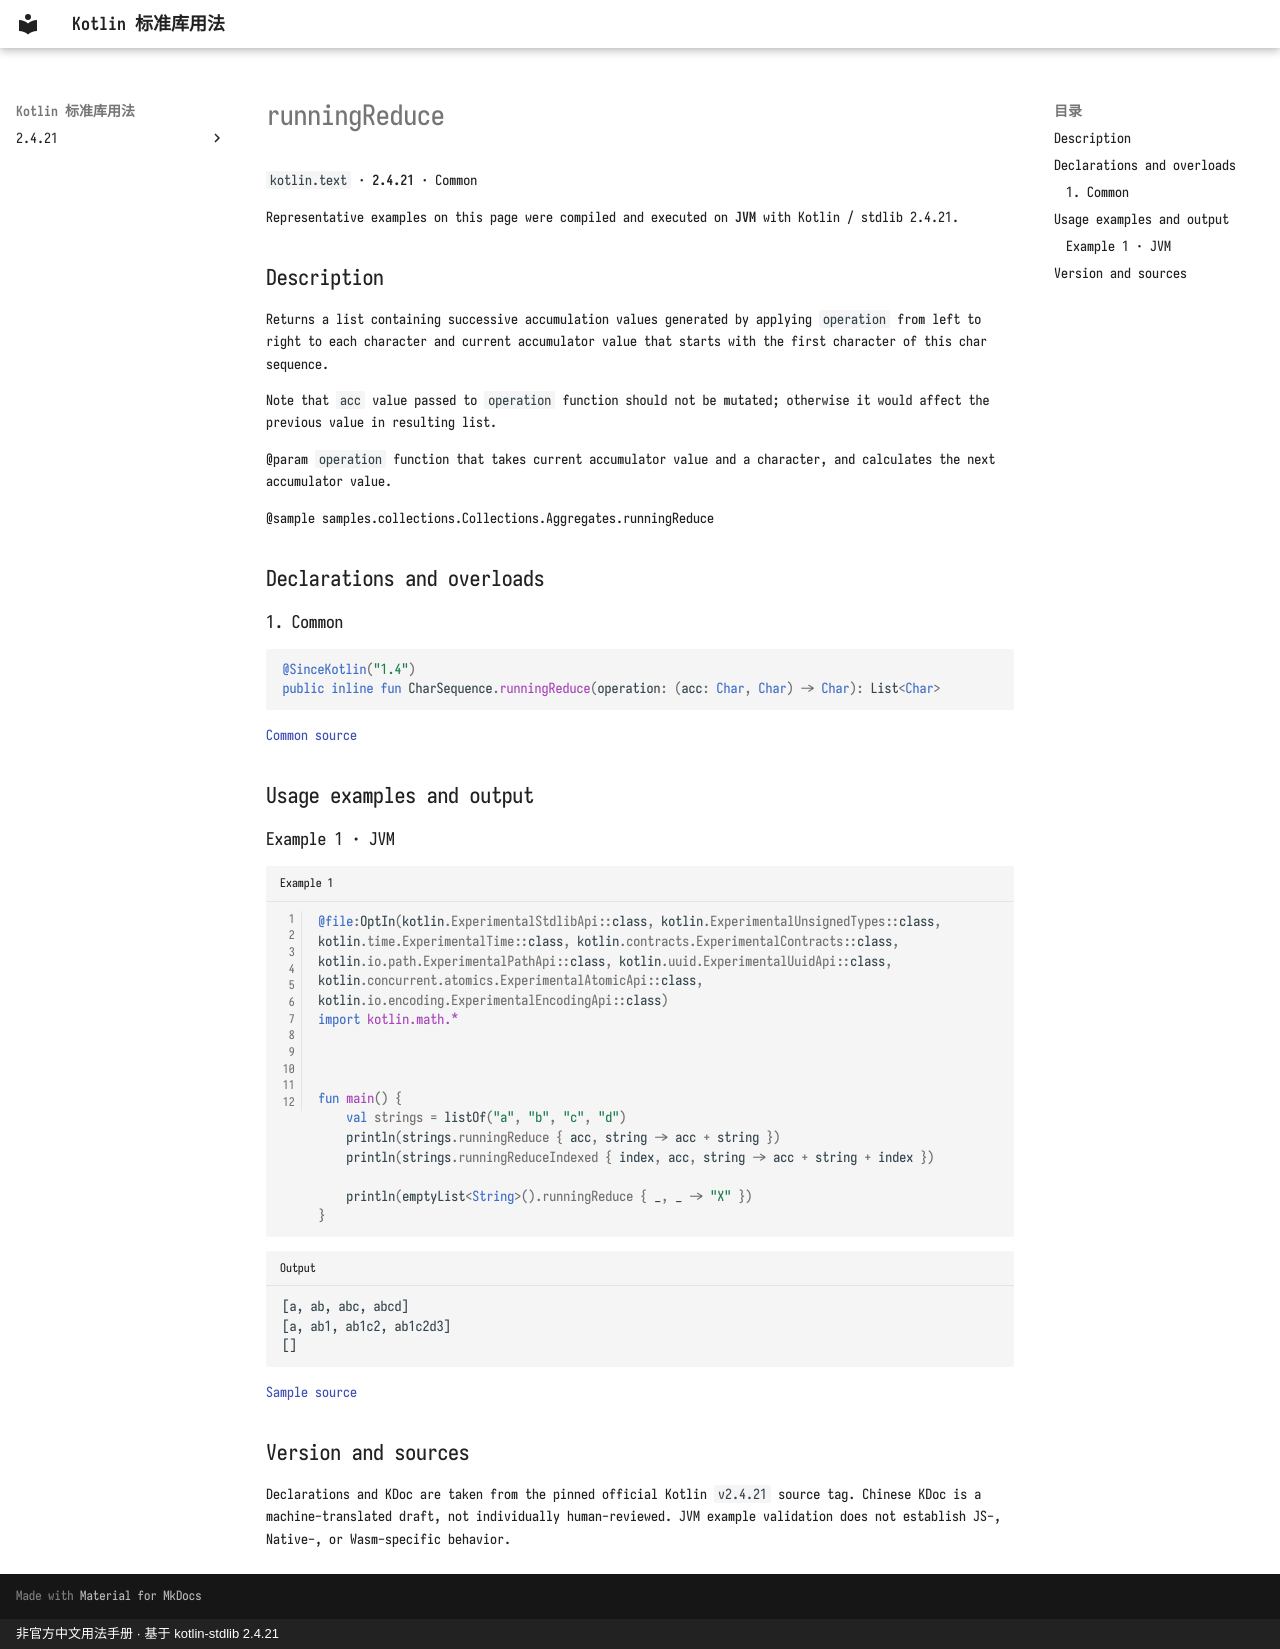

repository: oooooooko/kotlin-stdlib-docs · page: en/api/kotlin.text/runningreduce--5ec3d464/index.html · generator: mkdocs · copyright: 非官方中文用法手册 · 基于 kotlin-stdlib 2.4.21

# runningReduce

`kotlin.text` · **2.4.21** · Common

Representative examples on this page were compiled and executed on **JVM** with Kotlin / stdlib 2.4.21.

## Description

Returns a list containing successive accumulation values generated by applying `operation` from left to right
to each character and current accumulator value that starts with the first character of this char sequence.

Note that `acc` value passed to `operation` function should not be mutated;
otherwise it would affect the previous value in resulting list.

@param `operation` function that takes current accumulator value and a character, and calculates the next accumulator value.

@sample samples.collections.Collections.Aggregates.runningReduce

## Declarations and overloads

### 1. Common

```kotlin
@SinceKotlin("1.4")
public inline fun CharSequence.runningReduce(operation: (acc: Char, Char) -> Char): List<Char>
```

[Common source](https://github.com/JetBrains/kotlin/blob/v2.4.21/libraries/stdlib/common/src/generated/_Strings.kt#L2126)

## Usage examples and output

### Example 1 · JVM

```kotlin title="Example 1" linenums="1"
@file:OptIn(kotlin.ExperimentalStdlibApi::class, kotlin.ExperimentalUnsignedTypes::class, kotlin.time.ExperimentalTime::class, kotlin.contracts.ExperimentalContracts::class, kotlin.io.path.ExperimentalPathApi::class, kotlin.uuid.ExperimentalUuidApi::class, kotlin.concurrent.atomics.ExperimentalAtomicApi::class, kotlin.io.encoding.ExperimentalEncodingApi::class)
import kotlin.math.*



fun main() {
    val strings = listOf("a", "b", "c", "d")
    println(strings.runningReduce { acc, string -> acc + string })
    println(strings.runningReduceIndexed { index, acc, string -> acc + string + index })

    println(emptyList<String>().runningReduce { _, _ -> "X" })
}
```

```text title="Output"
[a, ab, abc, abcd]
[a, ab1, ab1c2, ab1c2d3]
[]
```

[Sample source](https://github.com/JetBrains/kotlin/blob/v2.4.21/libraries/stdlib/samples/test/samples/collections/collections.kt#L1291)

## Version and sources

Declarations and KDoc are taken from the pinned official Kotlin `v2.4.21` source tag. Chinese KDoc is a machine-translated draft, not individually human-reviewed. JVM example validation does not establish JS-, Native-, or Wasm-specific behavior.
